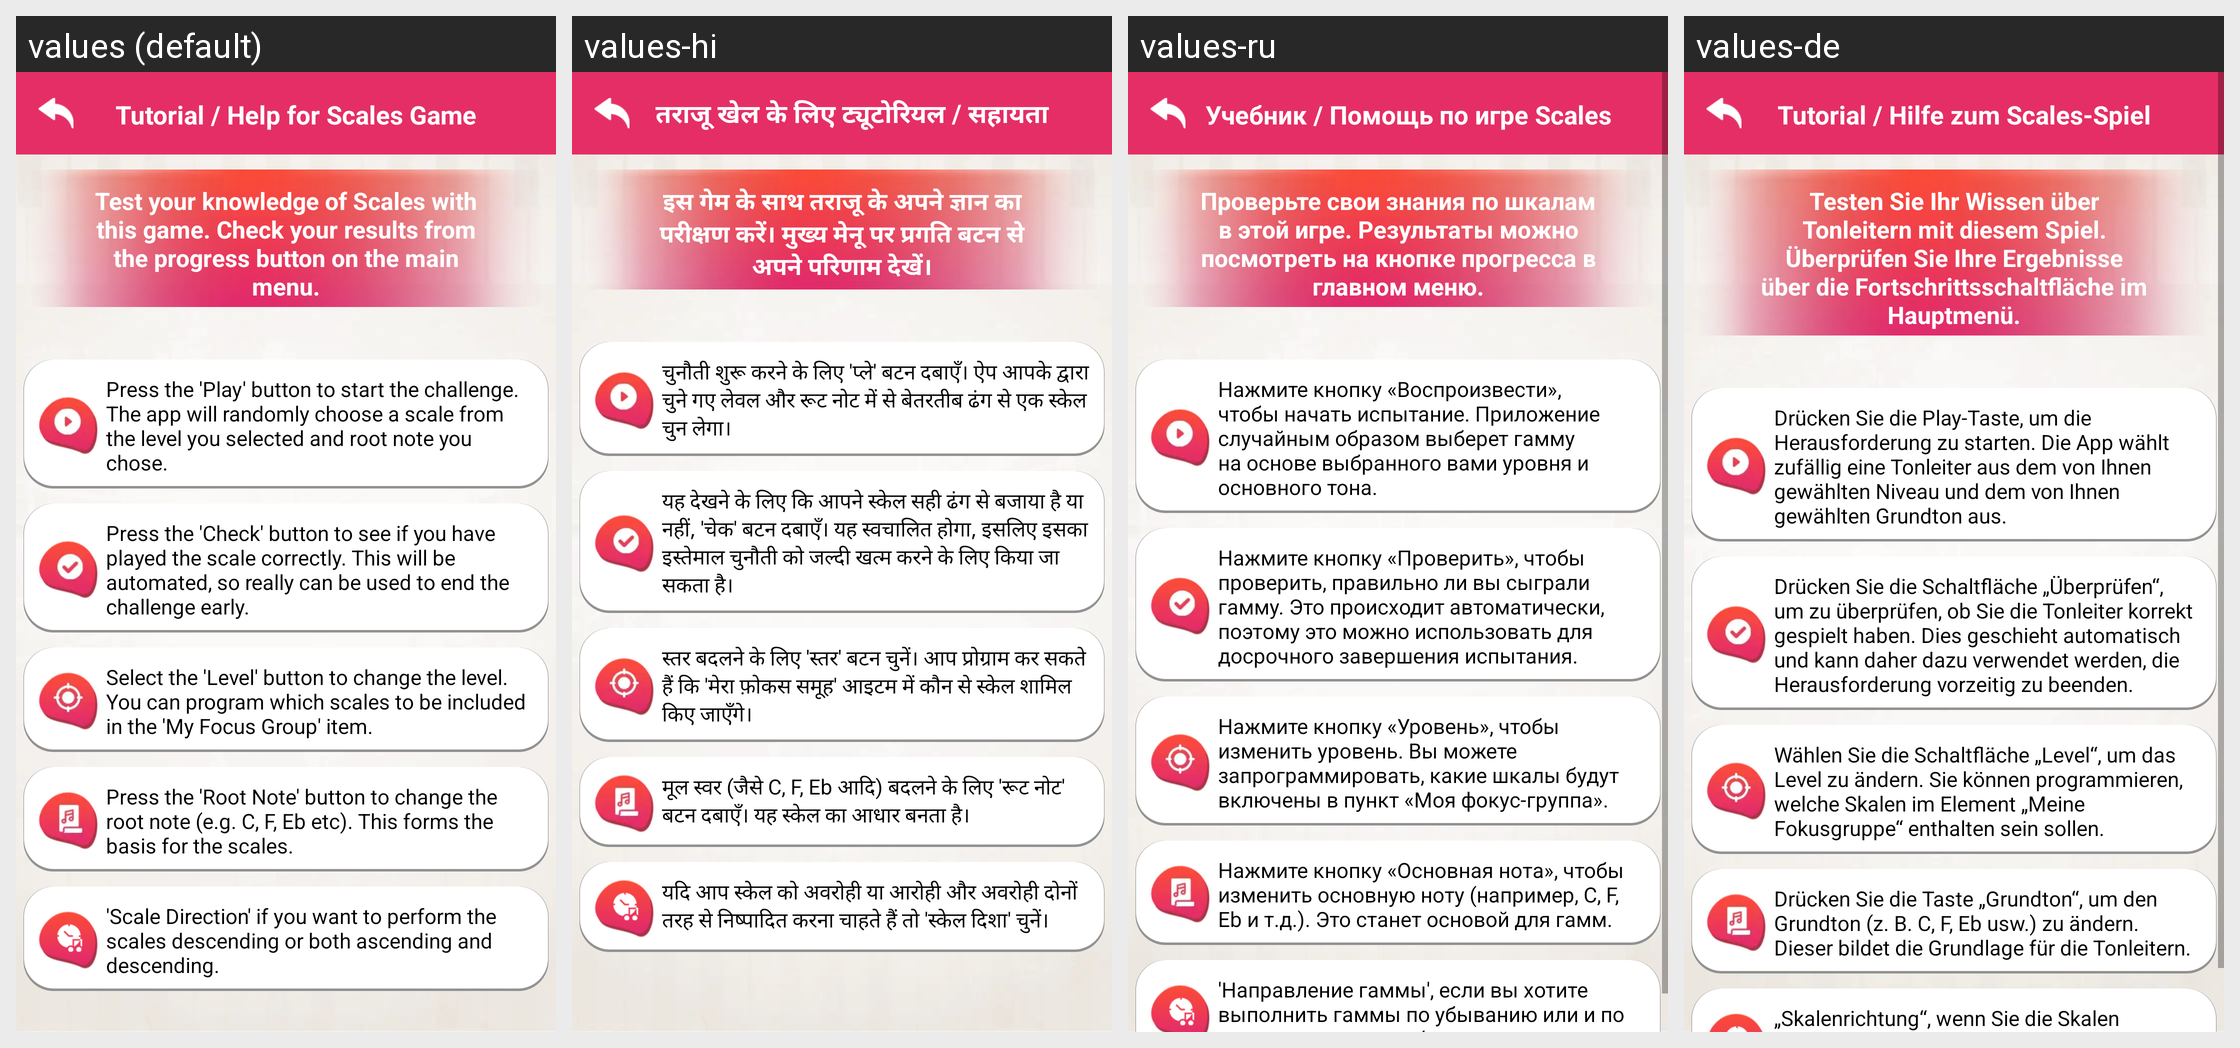

For this localized Android screen grid, give each drawn string resource with its value in every locale shown.
Android screen res/layout/scales_game_help.xml rendered under 4 locales, left to right: values (default), values-hi, values-ru, values-de. Device: Nexus 5 (rendered at 1080×1920; each locale shown at half size, 540×960, under a caption strip naming it); theme AppTheme.
Other locales in the repository, not shown: values-es, values-fr, values-in, values-pt, values-zh.
Strings drawn on this screen, with the default value and each locale's value (text and hints the layout hard-codes, and strings that could not be matched under every locale, appear in the picture but are not listed):

scales_game_help
  values: Tutorial / Help for Scales Game
  values-hi: तराजू खेल के लिए ट्यूटोरियल / सहायता
  values-ru: Учебник / Помощь по игре Scales
  values-de: Tutorial / Hilfe zum Scales-Spiel

scales_game_information1
  values: Test your knowledge of Scales with this game. Check your results from the progress button on the main menu.
  values-hi: इस गेम के साथ तराजू के अपने ज्ञान का परीक्षण करें। मुख्य मेनू पर प्रगति बटन से अपने परिणाम देखें।
  values-ru: Проверьте свои знания по шкалам в этой игре. Результаты можно посмотреть на кнопке прогресса в главном меню.
  values-de: Testen Sie Ihr Wissen über Tonleitern mit diesem Spiel. Überprüfen Sie Ihre Ergebnisse über die Fortschrittsschaltfläche im Hauptmenü.

scales_game_tutorial1
  values: Press the 'Play' button to start the challenge. The app will randomly choose a scale from the level you selected and root note you chose.
  values-hi: चुनौती शुरू करने के लिए 'प्ले' बटन दबाएँ। ऐप आपके द्वारा चुने गए लेवल और रूट नोट में से बेतरतीब ढंग से एक स्केल चुन लेगा।
  values-ru: Нажмите кнопку «Воспроизвести», чтобы начать испытание. Приложение случайным образом выберет гамму на основе выбранного вами уровня и основного тона.
  values-de: Drücken Sie die Play-Taste, um die Herausforderung zu starten. Die App wählt zufällig eine Tonleiter aus dem von Ihnen gewählten Niveau und dem von Ihnen gewählten Grundton aus.

scales_game_tutorial2
  values: Press the 'Check' button to see if you have played the scale correctly. This will be automated, so really can be used to end the challenge early.
  values-hi: यह देखने के लिए कि आपने स्केल सही ढंग से बजाया है या नहीं, 'चेक' बटन दबाएँ। यह स्वचालित होगा, इसलिए इसका इस्तेमाल चुनौती को जल्दी खत्म करने के लिए किया जा सकता है।
  values-ru: Нажмите кнопку «Проверить», чтобы проверить, правильно ли вы сыграли гамму. Это происходит автоматически, поэтому это можно использовать для досрочного завершения испытания.
  values-de: Drücken Sie die Schaltfläche „Überprüfen“, um zu überprüfen, ob Sie die Tonleiter korrekt gespielt haben. Dies geschieht automatisch und kann daher dazu verwendet werden, die Herausforderung vorzeitig zu beenden.

scales_game_tutorial3
  values: Select the 'Level' button to change the level. You can program which scales to be included in the 'My Focus Group' item.
  values-hi: स्तर बदलने के लिए 'स्तर' बटन चुनें। आप प्रोग्राम कर सकते हैं कि 'मेरा फ़ोकस समूह' आइटम में कौन से स्केल शामिल किए जाएँगे।
  values-ru: Нажмите кнопку «Уровень», чтобы изменить уровень. Вы можете запрограммировать, какие шкалы будут включены в пункт «Моя фокус-группа».
  values-de: Wählen Sie die Schaltfläche „Level“, um das Level zu ändern. Sie können programmieren, welche Skalen im Element „Meine Fokusgruppe“ enthalten sein sollen.

scales_game_tutorial4
  values: Press the 'Root Note' button to change the root note (e.g. C, F, Eb etc). This forms the basis for the scales.
  values-hi: मूल स्वर (जैसे C, F, Eb आदि) बदलने के लिए 'रूट नोट' बटन दबाएँ। यह स्केल का आधार बनता है।
  values-ru: Нажмите кнопку «Основная нота», чтобы изменить основную ноту (например, C, F, Eb и т.д.). Это станет основой для гамм.
  values-de: Drücken Sie die Taste „Grundton“, um den Grundton (z. B. C, F, Eb usw.) zu ändern. Dieser bildet die Grundlage für die Tonleitern.

scales_game_tutorial5
  values: 'Scale Direction' if you want to perform the scales descending or both ascending and descending.
  values-hi: यदि आप स्केल को अवरोही या आरोही और अवरोही दोनों तरह से निष्पादित करना चाहते हैं तो 'स्केल दिशा' चुनें।
  values-ru: 'Направление гаммы', если вы хотите выполнить гаммы по убыванию или и по возрастанию, и по убыванию.
  values-de: „Skalenrichtung“, wenn Sie die Skalen absteigend oder aufsteigend und absteigend ausführen möchten.
